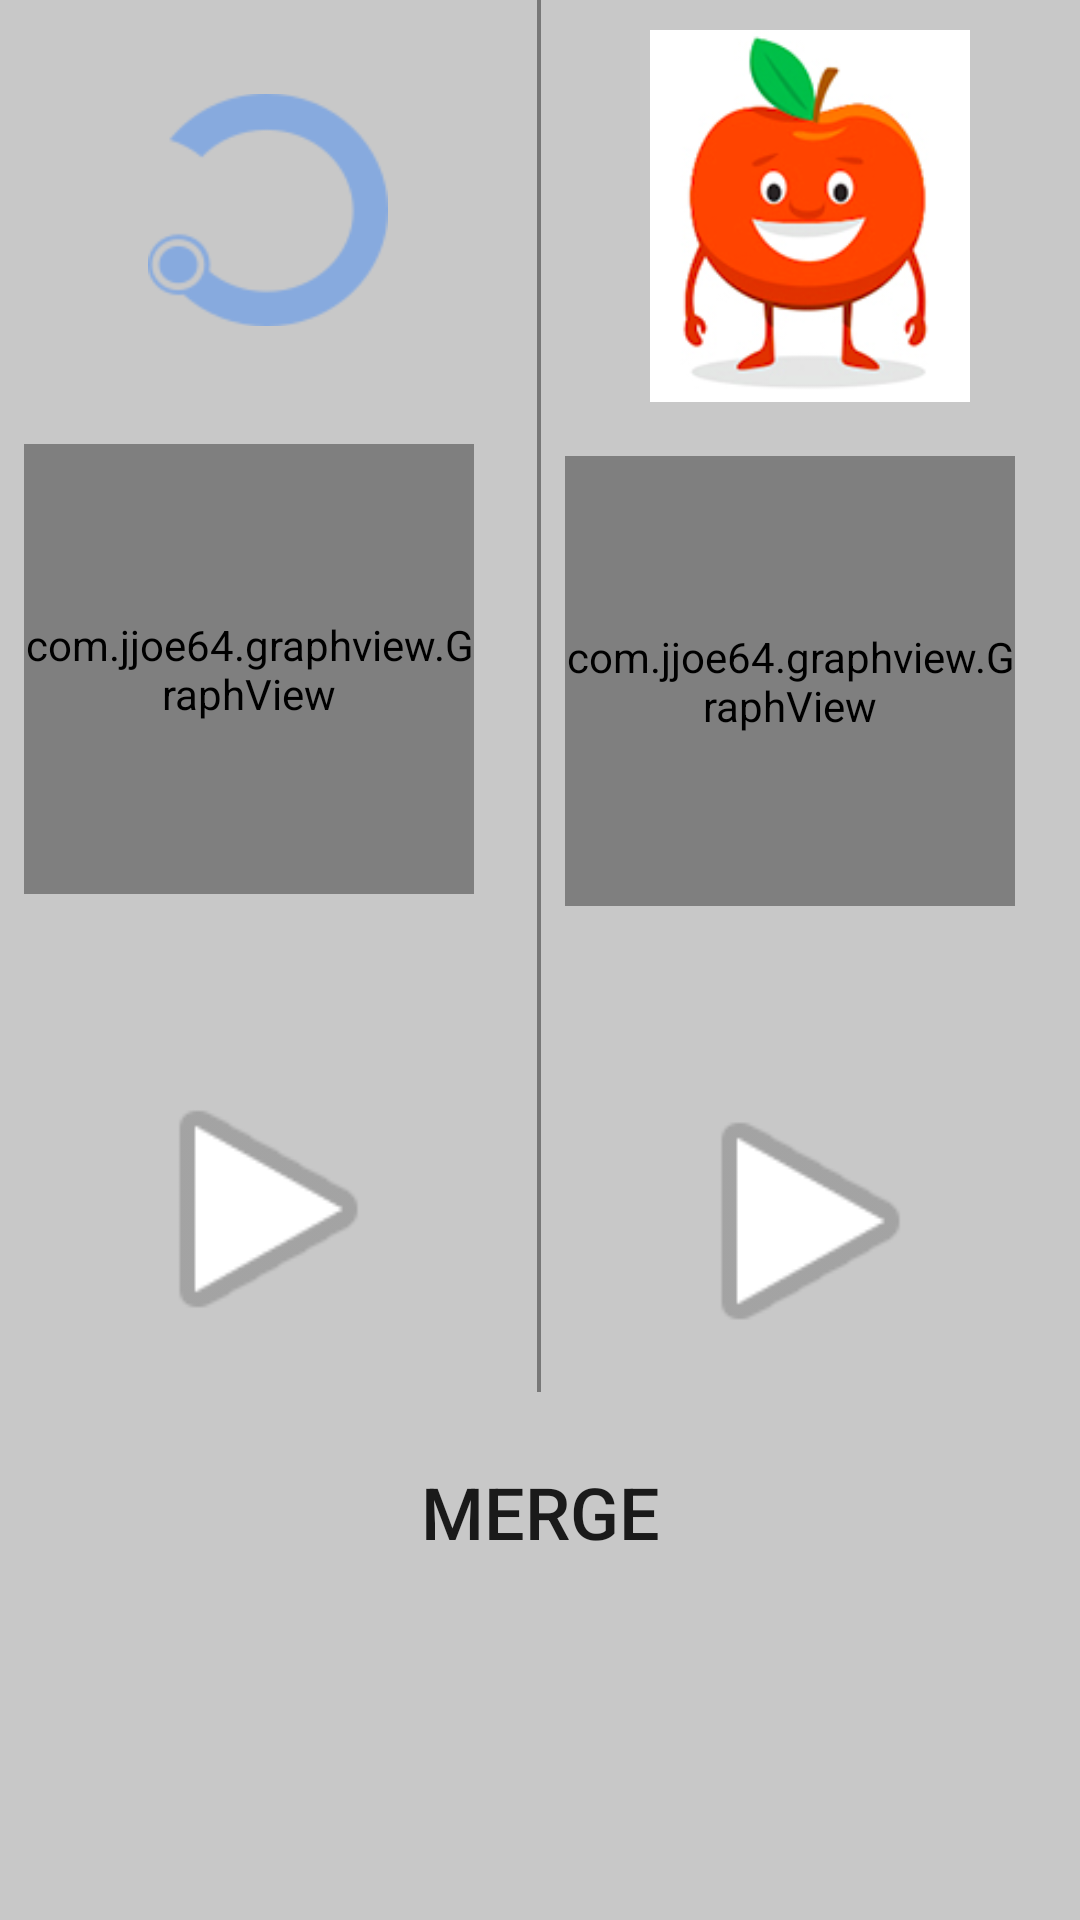

Here is an Android app screen rendered from its layout file. Give the layout XML and the strings, colors and styles it references.
<!-- AndroidManifest.xml: application theme AppTheme -->
<!-- res/layout/activity_comparison.xml -->
<?xml version="1.0" encoding="utf-8"?>
<LinearLayout xmlns:android="http://schemas.android.com/apk/res/android"
    xmlns:app="http://schemas.android.com/apk/res-auto"
    xmlns:tools="http://schemas.android.com/tools"
    android:layout_width="match_parent"
    android:layout_height="match_parent"
    android:background="@color/appBackground"
    android:orientation="vertical"
    tools:context="com.client.controller_activities.ComparisonActivity">

    <LinearLayout
        android:layout_width="match_parent"
        android:layout_height="wrap_content"
        android:orientation="horizontal">

        <LinearLayout
            android:layout_width="wrap_content"
            android:layout_height="wrap_content"
            android:layout_weight="0.49"
            android:orientation="vertical">

            <ImageView
                android:id="@+id/imageView2"
                android:layout_width="80dp"
                android:layout_height="100dp"
                android:layout_gravity="center"
                android:layout_margin="20dp"
                app:srcCompat="@drawable/ic_noon_circle" />

            <FrameLayout
                android:layout_width="wrap_content"
                android:layout_height="wrap_content"
                android:layout_marginStart="8dp"
                android:layout_marginTop="8dp"
                android:layout_marginEnd="8dp"
                android:layout_marginBottom="8dp">

                <com.jjoe64.graphview.GraphView
                    android:id="@+id/appGraph"
                    android:layout_width="150dp"
                    android:layout_height="150dp" />
            </FrameLayout>

            <ImageView
                android:id="@+id/appAudioRecord"
                android:layout_width="103dp"
                android:layout_height="98dp"
                android:layout_gravity="center"
                android:layout_marginTop="48dp"
                android:layout_marginBottom="20dp"
                app:srcCompat="@android:drawable/ic_media_play" />

        </LinearLayout>

        <View
            android:id="@+id/separatorLineView"
            android:layout_width="1dp"
            android:layout_height="match_parent"
            android:layout_marginBottom="8dp"
            android:layout_weight="0.02"
            android:background="@color/black_overlay"
            app:layout_constraintVertical_bias="0.0" />

        <LinearLayout
            android:layout_width="wrap_content"
            android:layout_height="match_parent"
            android:layout_weight="0.49"
            android:orientation="vertical">

            <ImageView
                android:id="@+id/imageView3"
                android:layout_width="132dp"
                android:layout_height="124dp"
                android:layout_gravity="center"
                android:layout_margin="10dp"
                app:srcCompat="@drawable/ic_banadoora" />

            <FrameLayout
                android:layout_width="wrap_content"
                android:layout_height="wrap_content"
                android:layout_marginStart="8dp"
                android:layout_marginTop="8dp"
                android:layout_marginEnd="8dp"
                android:layout_marginBottom="8dp">

                <com.jjoe64.graphview.GraphView
                    android:id="@+id/userGraph"
                    android:layout_width="150dp"
                    android:layout_height="150dp" />
            </FrameLayout>

            <ImageView
                android:id="@+id/userAudioRecord"
                android:layout_width="103dp"
                android:layout_height="98dp"
                android:layout_gravity="center"
                android:layout_marginTop="48dp"
                android:layout_marginBottom="20dp"
                app:srcCompat="@android:drawable/ic_media_play" />

        </LinearLayout>

    </LinearLayout>

    <Button
        android:id="@+id/mergeBtn"
        android:layout_width="114dp"
        android:layout_height="wrap_content"
        android:layout_gravity="center"
        android:layout_marginTop="8dp"
        android:background="@color/rippelColor"
        android:gravity="center"
        android:onClick="startAnalysisActivity"
        android:text="merge"
        android:textSize="24sp" />

</LinearLayout>
<!-- resources referenced by this layout -->
<resources>
  <color name="appBackground">#c8c8c8</color>
  <color name="black_overlay">#66000000</color>
  <!-- drawable ic_banadoora: png bitmap (drawable, 20102 bytes) -->
  <!-- drawable ic_noon_circle: png bitmap (drawable, 3744 bytes) -->
  <style name="AppTheme" parent="Theme.AppCompat.Light.NoActionBar">
          
          <item name="colorPrimary">@color/colorPrimary</item>
          <item name="colorPrimaryDark">@color/colorPrimaryDark</item>
          <item name="colorAccent">@color/colorAccent</item>
      </style>
  <color name="colorPrimary">#008577</color>
  <color name="colorPrimaryDark">#00574B</color>
  <color name="colorAccent">#D81B60</color>
</resources>
